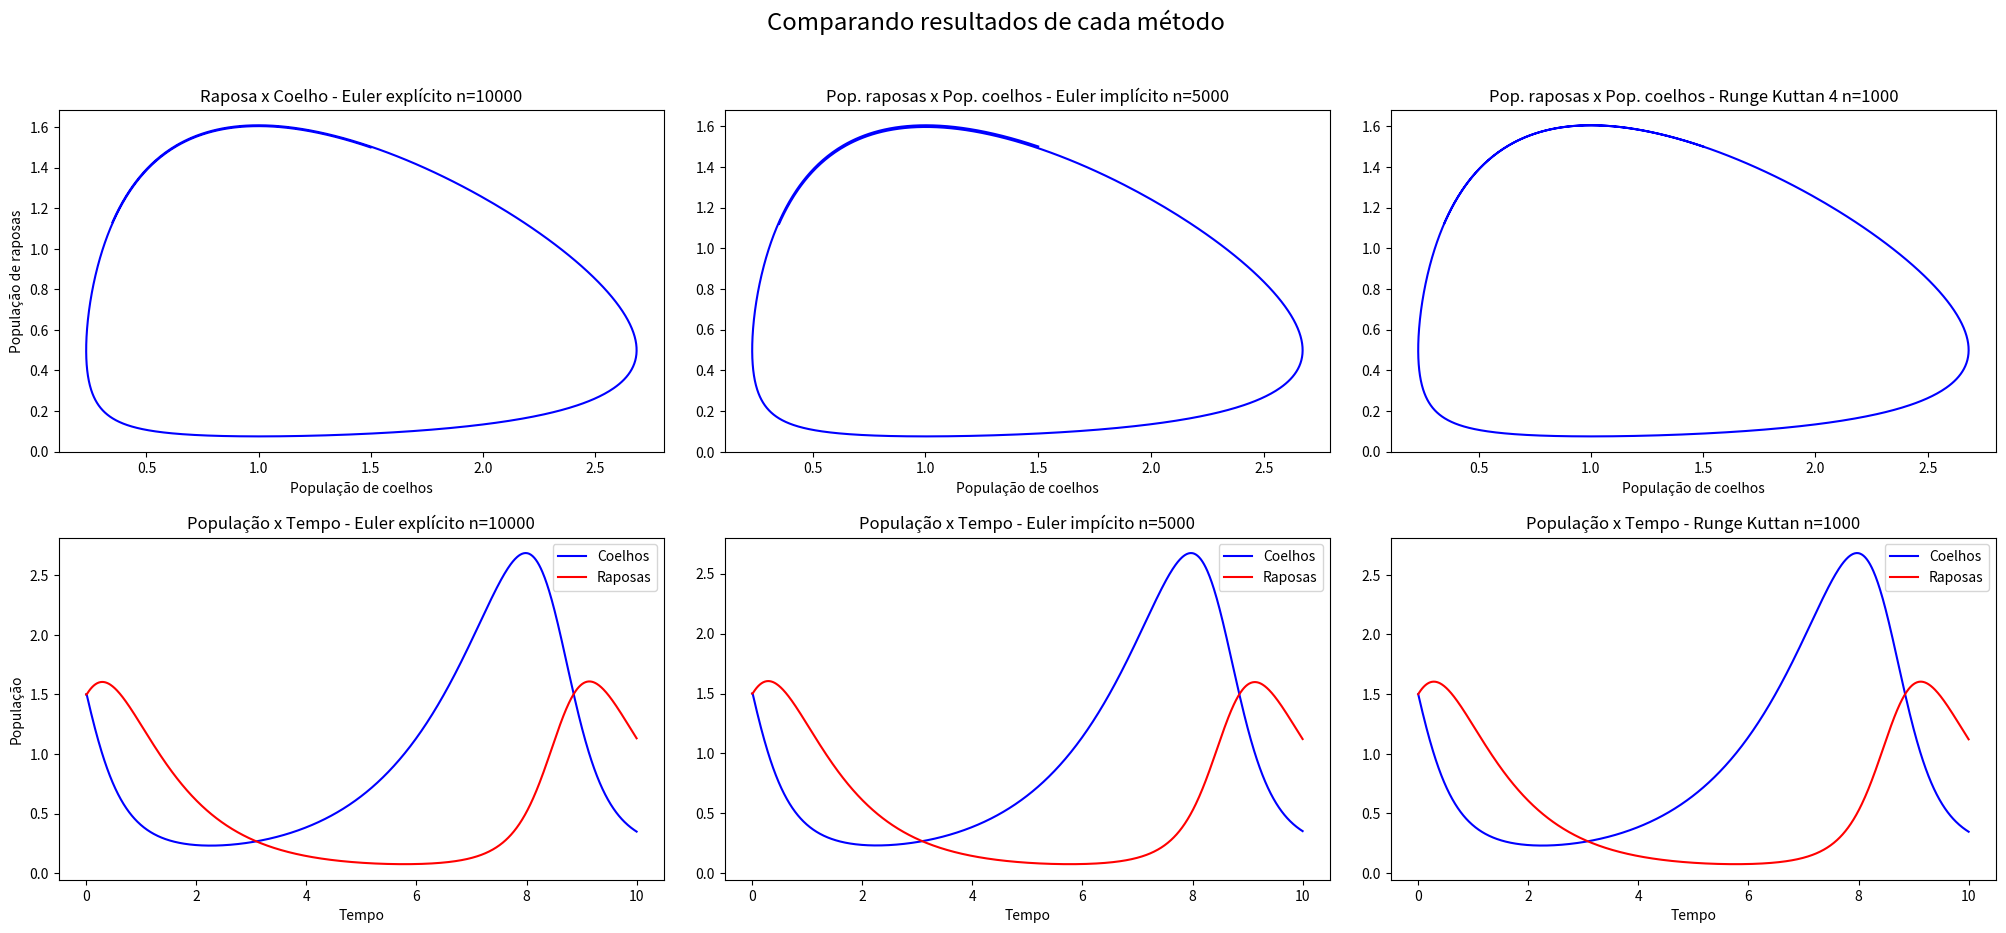
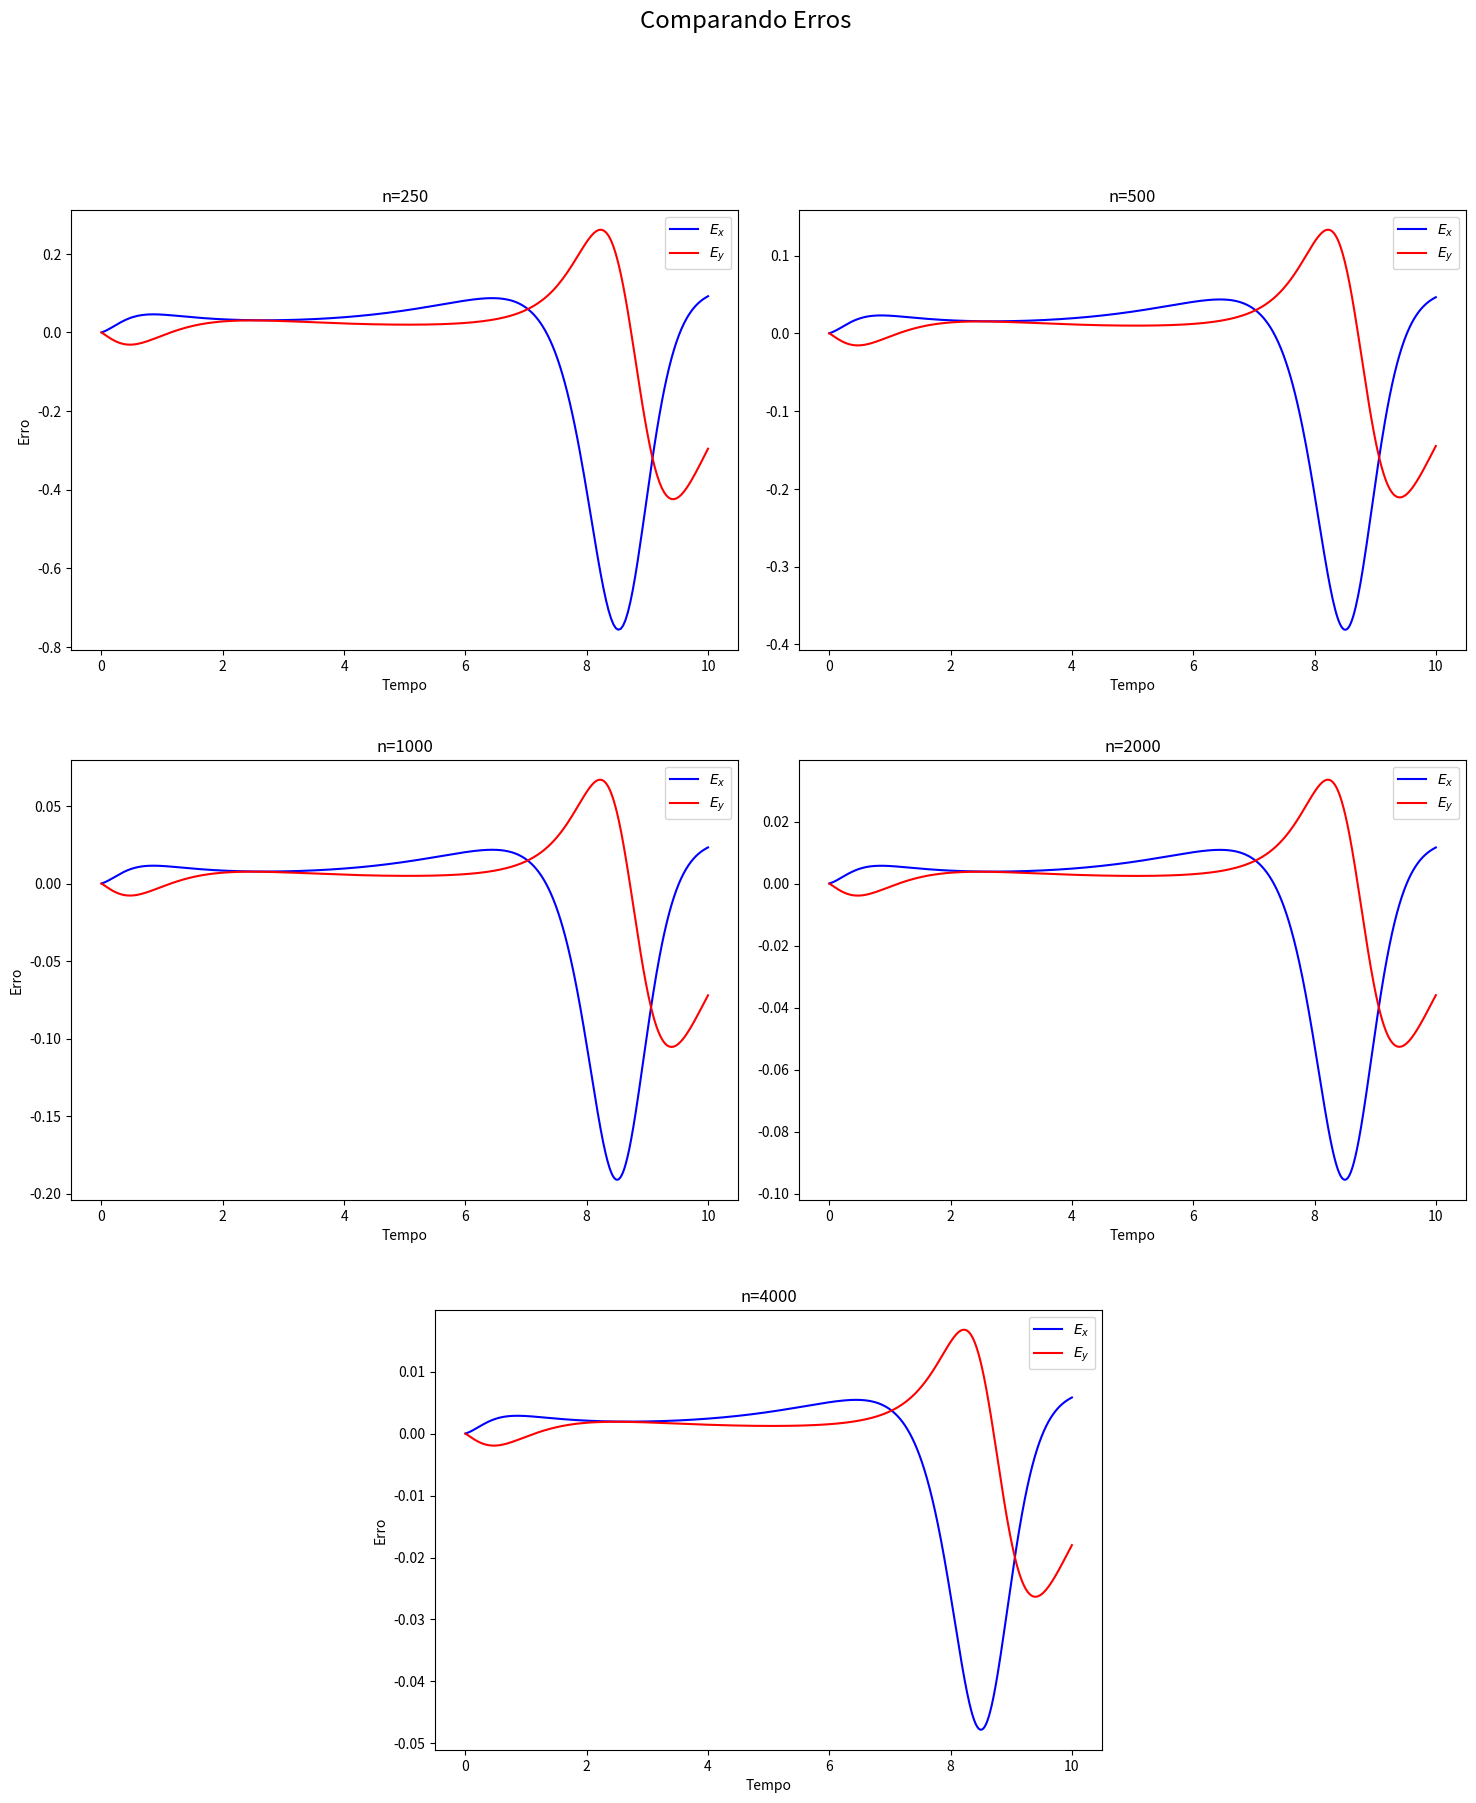

Write the Python code that produced these figures, in order.
# Exercicio 2 - Modelo presa-predador
# MAP3122 - Métodos Numéricos e Aplicações
# Resolvido por:
# [redacted]
# [redacted]

# importando dependencias necessárias
import numpy as np
import matplotlib.pyplot as plt
import matplotlib.image as mpimg
import matplotlib.gridspec as gridspec

# ------------------ Definindo funções --------------------------
# calcula a inversa do Jacobiano da F do exercício 2
def ex2_jacobiana_inv (h, u, lamb, alpha, beta, gamma):
    # Jacabiano calculado de acordo com o enunciado do exercício
    J = np.array([[1-h*(lamb - alpha*u[1]), h*alpha*u[0]],
                   [-h*beta*u[1], 1-h*(beta*u[0]-gamma)]], dtype='f')
    
    J_inv = np.linalg.inv(J)
    
    return J_inv

# calcula a F de acordo com os parâmetros do exercício
def ex2_f_func (u, lamb, alpha, beta, gamma):
    F = np.array([lamb*u[0]-alpha*u[0]*u[1], beta*u[0]*u[1]-gamma*u[1]], dtype='f')
    
    return F

# a partir da F, calcula o G de acordo com os parâmetros do exercício
def ex2_g_func (h, uk, uk1, lamb, alpha, beta, gamma):
    F = np.array([lamb*uk1[0]-alpha*uk1[0]*uk1[1], beta*uk1[0]*uk1[1]-gamma*uk1[1]], dtype='f')
    
    Gk1 = uk1-h*F-uk
    
    return Gk1 

# algorítmo do método de Newton
def ex2_metodo_newton (n, h, uk1_l0, lamb, alpha, beta, gamma):
    
    uk1_l = uk1_l0
    
    for l in range(n):
        J_inv = ex2_jacobiana_inv(h, uk1_l, lamb, alpha, beta, gamma)
        G = ex2_g_func(h, uk1_l0, uk1_l, lamb, alpha, beta, gamma) # se considerarmos uk1_l0 = uk
        
        # calculando uk1 seguinte
        uk1_l1 = uk1_l - np.dot(J_inv, G)
        uk1_l = uk1_l1
        
    return uk1_l1

# algorítmo do método de Euler explícito de acordo com os slides da disciplina
def ex2_euler_exp (T0, Tf, n, u0, lamb, alpha, beta, gamma, linspc):
    arr_euler_exp = np.array([u0], dtype='f')
    
    h = (Tf-T0)/n
    
    uk=u0
    
    # linspc é um parâmetro utilizado para determinar o número de pontos a serem plotados
    divisor = int(n/linspc)
    
    if(divisor < 1): #linspc deve ser maior do que o número de passos tomados no método de newton
        print('A quantidade de pontos a serem plotados deve ser menor ou igual ao número de passos')
        exit()
    
    for k in range(n):
        uk1 = uk + h*ex2_f_func(uk, lamb, alpha, beta, gamma)
        uk = uk1
        
        if(k%divisor == 0): # condicional que seleciona os pontos a serem plotados
            arr_euler_exp = np.vstack([arr_euler_exp, uk])
            
    return arr_euler_exp

# algorítmo do método de Euler implícito
def ex2_euler_imp (T0, Tf, n, n_l, u0, lamb, alpha, beta, gamma, linspc):
    arr_euler_imp = np.array([u0], dtype='f')
    
    h = (Tf-T0)/n
        
    uk = u0
        
    divisor = int(n/linspc)
        
    if(divisor < 1):
        print('A quantidade de pontos a serem plotados deve ser menor ou igual ao número de passos')
        exit()        
        
    for k in range(n):
        # utilização do método de newton de acordo com o enunciado do exercício
        uk1 = ex2_metodo_newton(n_l, h, uk, lamb, alpha, beta, gamma)
        uk = uk1
        
        if(k%divisor == 0):
            arr_euler_imp = np.vstack([arr_euler_imp, uk])
        
    return arr_euler_imp

# calculando Ex e Ey de acordo com o enunciado do exercício
def ex2_erro_euler (T0, Tf, n, n_l, u0, lamb, alpha, beta, gamma):
    
    # chama Euler explícito para n passos
    arr_euler_exp = ex2_euler_exp(T0, Tf, n, u0, lamb, alpha, beta, gamma, n)
    # chama Euler implícito para n passos
    arr_euler_imp = ex2_euler_imp(T0, Tf, n, n_l, u0, lamb, alpha, beta, gamma, n)
    
    #calcula a diferença entre os resultados do Euler implícito e explícito
    arr_erro = arr_euler_imp - arr_euler_exp
    
    return arr_erro

# algorítimo do método de Runge Kuttan 4 de acordo com o material da disciplina
def ex2_runge_kuttan4 (T0, Tf, n, u0, lamb, alpha, beta, gamma, linspc):
    
    # definindo os Ck' s
    C1=1/6
    C2=1/3
    C3=1/3
    C4=1/6
    
    arr_rk4 = np.array([u0], dtype='f')
    
    h = (Tf-T0)/n
    passo = np.array([h, h], dtype='f')
    
    ui=u0
    
    divisor = int(n/linspc)
    
    if(divisor < 1):
        print('A quantidade de pontos a serem plotados deve ser menor ou igual ao número de passos')
        exit()     

    # calculando os K' s
    for i in range(n):
        K1=ex2_f_func(ui, lamb, alpha, beta, gamma)
        K2=ex2_f_func(ui+passo*K1/2, lamb, alpha, beta, gamma)
        K3=ex2_f_func(ui+passo*K2/2, lamb, alpha, beta, gamma)
        K4=ex2_f_func(ui+passo*K3, lamb, alpha, beta, gamma)
        
        soma = C1*K1 + C2*K2 + C3*K3 + C4*K4
        
        # calculando o u seguinte
        ui1=ui + passo*soma
        ui=ui1
        
        if(i%divisor == 0):
            arr_rk4 = np.vstack([arr_rk4, ui])
        
    return arr_rk4   
# ---------------------------------------------------------------

#Cabeçalho
print("                Escola Politécnica da Universidade de São Paulo")
print("               MAP3122 - Métodos num´ericos para resolução de EDOs")
print("                                     Exercício 2")
print("---------------------------------------------------------------------------------------------------\n\n")

# -----------Resolvendo as questões 2.1, 2.2 e 2.4---------------
print("Parâmetros inicializados de acordo com o enunciado\n")
print("Calculando a variação das populações do modelo presa-predador com método de Euler explícito e n=10000")
u0 = np.array([1.5, 1.5], dtype='f')
R_exp = ex2_euler_exp(0, 10, 10000, u0, 2/3, 4/3, 1, 1, 1000)
print("Processado. Valores de u_exp(t) salvados.\n")

print("Calculando a variação das populações do modelo presa-predador com método de Euler implícito, n=5000 e método de Newton com n_l=7")
R_imp = ex2_euler_imp(0, 10, 5000, 7, u0, 2/3, 4/3, 1, 1, 1000)
print("Processado. Valores de u_imp(t) salvados.\n")

print("Calculando a variação das populações do modelo presa-predador com método de Runge Kuttan 4 e n=1000")
R_rk4 = ex2_runge_kuttan4(0, 10, 1000, u0, 2/3, 4/3, 1, 1, 1000)
print("Processado. Valores de u_rk(t) salvados.\n\n")

print("Gerando imagem com os gráficos correspondentes de cada método.")
gs = gridspec.GridSpec(2,3)
gs.update(wspace=.1, hspace=.25)
fig = plt.figure(figsize=(25, 10))
fig.suptitle('Comparando resultados de cada método', size='xx-large')
t = np.arange(0, 10.0000000001, 10/1000)

ax1 = plt.subplot(gs[0, 0])
ax1.set_title('Raposa x Coelho - Euler explícito n=10000')
plt.plot(R_exp[:,0], R_exp[:,1], c='blue')
plt.xlabel('População de coelhos')
plt.ylabel('População de raposas')

ax2 = plt.subplot(gs[0, 1])
ax2.set_title('Pop. raposas x Pop. coelhos - Euler implícito n=5000')
plt.plot(R_imp[:,0], R_imp[:,1], color='blue')
plt.xlabel('População de coelhos')

ax3 = plt.subplot(gs[0, 2])
ax3.set_title('Pop. raposas x Pop. coelhos - Runge Kuttan 4 n=1000')
plt.plot(R_rk4[:,0], R_rk4[:,1], color='blue')
plt.xlabel('População de coelhos')

ax4 = plt.subplot(gs[1, 0])
ax4.set_title('População x Tempo - Euler explícito n=10000')
plt.plot(t, R_exp[:,0], color='blue', label='Coelhos')
plt.plot(t, R_exp[:,1], color='red', label='Raposas')
plt.xlabel('Tempo')
plt.ylabel('População')
plt.legend()

ax5 = plt.subplot(gs[1, 1])
ax5.set_title('População x Tempo - Euler impícito n=5000')
plt.plot(t, R_imp[:,0], color='blue', label='Coelhos')
plt.plot(t, R_imp[:,1], color='red', label='Raposas')
plt.xlabel('Tempo')
plt.legend()

ax6 = plt.subplot(gs[1, 2])
ax6.set_title('População x Tempo - Runge Kuttan n=1000')
plt.plot(t, R_rk4[:,0], color='blue', label='Coelhos')
plt.plot(t, R_rk4[:,1], color='red', label='Raposas')
plt.xlabel('Tempo')
plt.legend()

plt.savefig('ex_2-compara-metodos-numericos', dpi=300)
print("Imagem gerada. Confira a pasta raiz do programa.")
print("---------------------------------------------------------------------------------------------------\n\n")
# ---------------------------------------------------------------

# ---------------- Resolvendo a questão 2.3 ---------------------
print("Calculando Ex e Ey para os diferentes valores de n pedidos.")
print("Para n=250.")
erro250 = ex2_erro_euler(0, 10, 250, 7, u0, 2/3, 4/3, 1, 1)
print("erro250 salvado.\n")

print("Para n=500.")
erro500 = ex2_erro_euler(0, 10, 500, 7, u0, 2/3, 4/3, 1, 1)
print("erro500 salvado.\n")

print("Para n=1000.")
erro1000 = ex2_erro_euler(0, 10, 1000, 7, u0, 2/3, 4/3, 1, 1)
print("erro1000 salvado.\n")

print("Para n=2000.")
erro2000 = ex2_erro_euler(0, 10, 2000, 7, u0, 2/3, 4/3, 1, 1)
print("erro2000 salvado.\n")

print("Para n=4000.")
erro4000 = ex2_erro_euler(0, 10, 4000, 7, u0, 2/3, 4/3, 1, 1)
print("erro4000 salvado.\n\n")

print("Gerando imagem com os gráficos correspondentes de cada n.")
gs = gridspec.GridSpec(3, 4)
gs.update(wspace=.2, hspace=.25)
fig = plt.figure(figsize=(18, 20))
fig.suptitle('Comparando Erros', size='xx-large')

t = np.arange(0, 10.0000000001, 10/250)
ax1 = plt.subplot(gs[0, 0:2])
ax1.set_title('n=250')
plt.plot(t, erro250[:,0], color='blue', label='$E_{x}$')
plt.plot(t, erro250[:,1], color='red', label='$E_{y}$')
plt.xlabel('Tempo')
plt.ylabel('Erro')
plt.legend()

t = np.arange(0, 10.0000000001, 10/500)
ax2 = plt.subplot(gs[0, 2:])
ax2.set_title('n=500')
plt.plot(t, erro500[:,0], color='blue', label='$E_{x}$')
plt.plot(t, erro500[:,1], color='red', label='$E_{y}$')
plt.xlabel('Tempo')
plt.legend()

t = np.arange(0, 10.0000000001, 10/1000)
ax3 = plt.subplot(gs[1, 0:2])
ax3.set_title('n=1000')
plt.plot(t, erro1000[:,0], color='blue', label='$E_{x}$')
plt.plot(t, erro1000[:,1], color='red', label='$E_{y}$')
plt.xlabel('Tempo')
plt.ylabel('Erro')
plt.legend()

t = np.arange(0, 10.0000000001, 10/2000)
ax4 = plt.subplot(gs[1, 2:])
ax4.set_title('n=2000')
plt.plot(t, erro2000[:,0], color='blue', label='$E_{x}$')
plt.plot(t, erro2000[:,1], color='red', label='$E_{y}$')
plt.xlabel('Tempo')
plt.legend()

t = np.arange(0, 10.0000000001, 10/4000)
ax5 = plt.subplot(gs[2, 1:3])
ax5.set_title('n=4000')
plt.plot(t, erro4000[:,0], color='blue', label='$E_{x}$')
plt.plot(t, erro4000[:,1], color='red', label='$E_{y}$')
plt.xlabel('Tempo')
plt.ylabel('Erro')
plt.legend()

plt.savefig('ex_2-compara-erros', dpi=300)
print("Imagem gerada. Confira a pasta raiz do programa.\n")
# ---------------------------------------------------------------
print("Fim da execução.")